Run: headless pygame with SDL's dummy video driver; simulated clock (each Clock.tick advances the game by its frame time, no real sleeping); random seed 0; keys injected as events and as key.get_pressed() state; no mouse input.
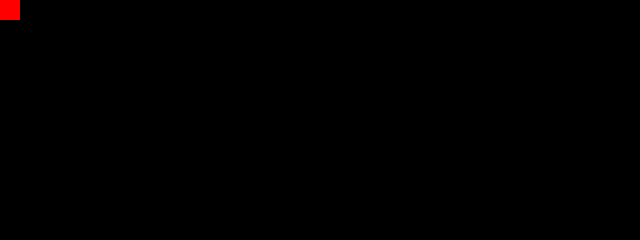
Frame 1 of 4 · flips 1–60 · no input
Frame 2 of 4 · flips 61–180 · tapped SPACE, RETURN · held RIGHT (→), D · screen unchanged from frame 1, image omitted
Frame 3 of 4 · flips 181–300 · held DOWN (↓), S · screen unchanged from frame 2, image omitted
Frame 4 of 4 · flips 301–420 · held LEFT (←), A, UP (↑), W · screen unchanged from frame 3, image omitted

The pygame program that drew these frames:

import pygame

pygame.init()

screen = pygame.display.set_mode((640, 240))

r = pygame.Rect(0, 0, 20, 20)

while True:
    pygame.draw.rect(screen, (255,0,0), r)
    pygame.display.flip()

    for event in pygame.event.get():
        if event.type == pygame.QUIT:
            pygame.quit()
            quit()


# class Card:
#     def __init__(self, suit, rank, x, y) -> None:
        
